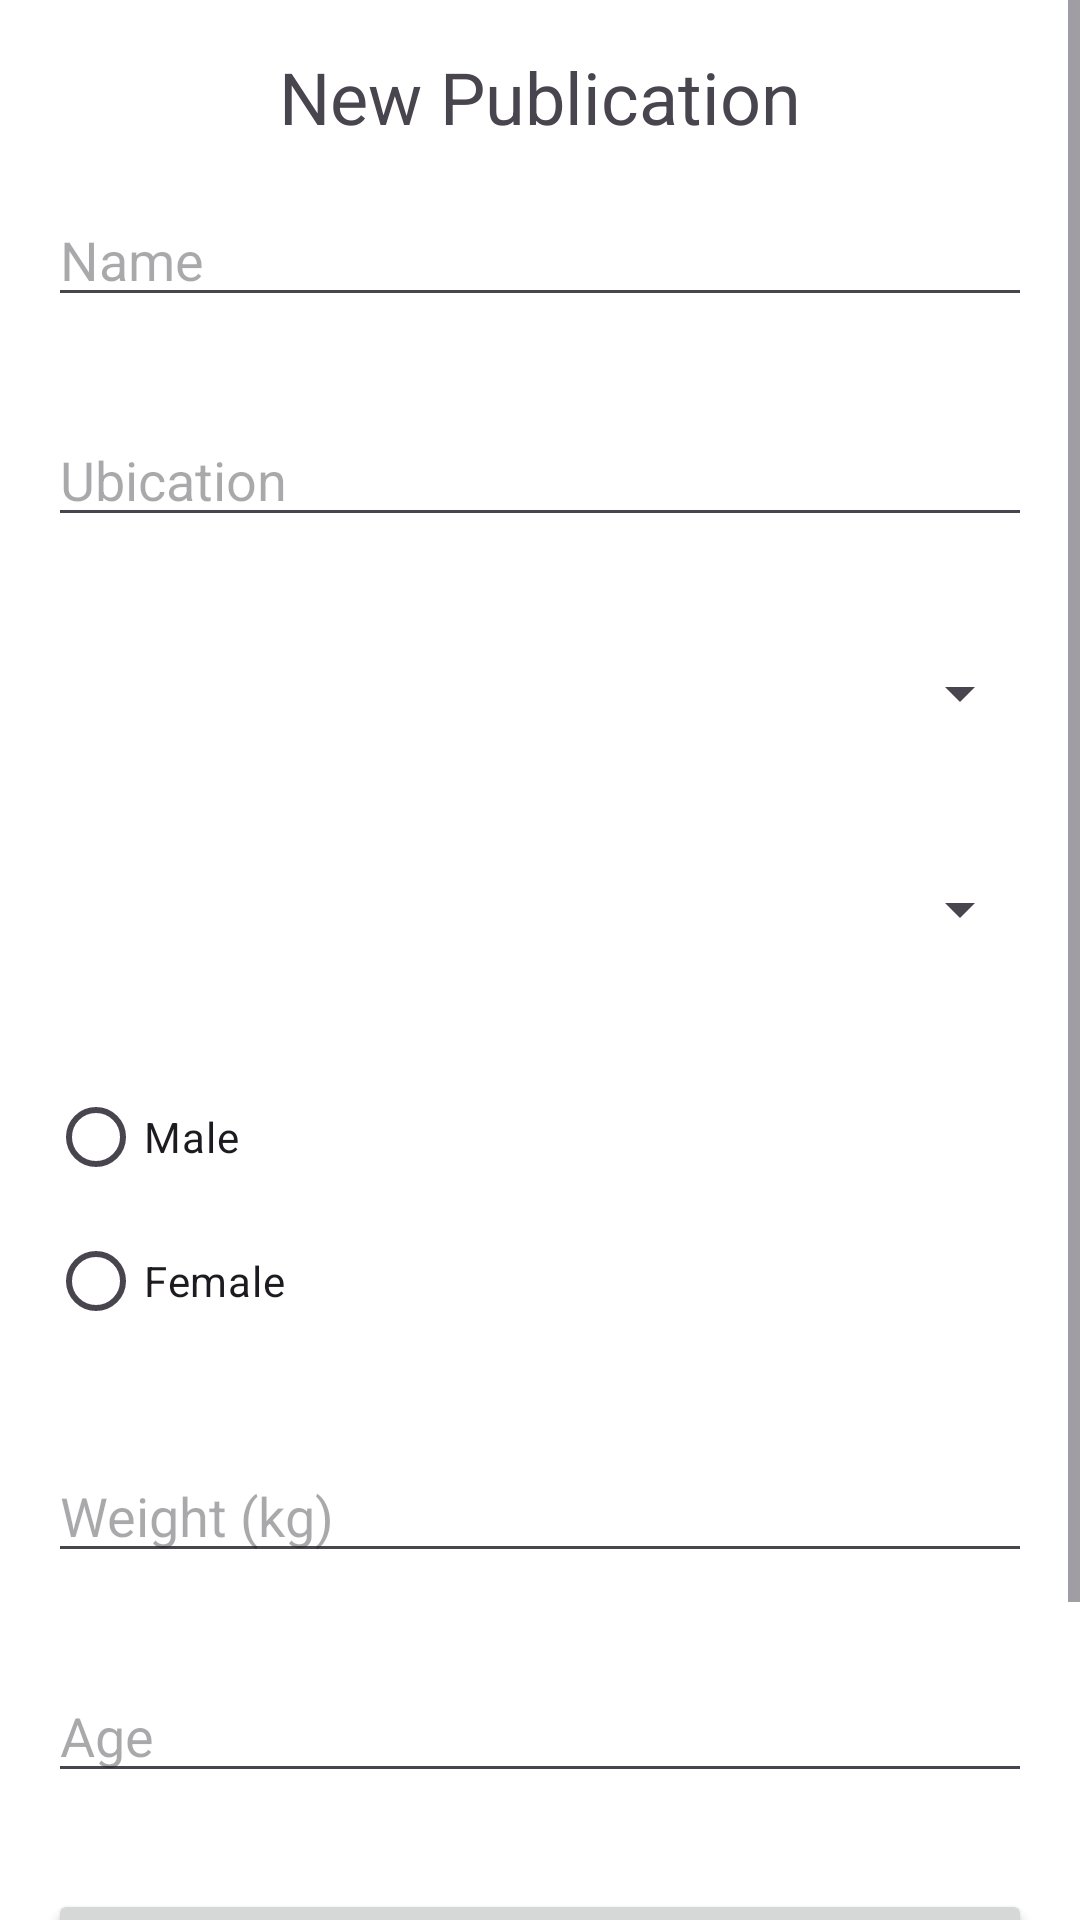

Android layout source for this screen:
<!-- AndroidManifest.xml: application theme Theme.BePawsomeAndroid -->
<!-- res/layout/fragment_publication.xml -->
<?xml version="1.0" encoding="utf-8"?>
<FrameLayout xmlns:android="http://schemas.android.com/apk/res/android"
    xmlns:tools="http://schemas.android.com/tools"
    android:layout_width="match_parent"
    android:layout_height="match_parent"
    tools:context=".Fragment.Publication"
    android:background="@color/white">


    <ScrollView
        android:layout_width="match_parent"
        android:layout_height="wrap_content">

        <LinearLayout
            android:layout_width="match_parent"
            android:layout_height="match_parent"
            android:orientation="vertical">
            <TextView
                android:layout_width="wrap_content"
                android:layout_height="wrap_content"
                android:text="New Publication"
                android:textSize="24sp"
                android:layout_gravity="center"
                android:layout_marginTop="16dp"/>


            <EditText
                android:layout_width="match_parent"
                android:layout_height="wrap_content"
                android:id="@+id/editTextNombre"
                android:hint="Name"
                android:inputType="text"
                android:layout_margin="16dp"/>

            <EditText
                android:layout_width="match_parent"
                android:layout_height="wrap_content"
                android:id="@+id/editTextUbicacion"
                android:hint="Ubication"
                android:inputType="text"
                android:layout_margin="16dp"/>


            <Spinner
                android:id="@+id/spinnerRazas"
                android:layout_width="match_parent"
                android:layout_margin="16dp"
                android:layout_height="40dp"
                android:prompt="@string/select_breed" />

            <Spinner
                android:id="@+id/spinnerSubRazas"
                android:layout_width="match_parent"
                android:layout_margin="16dp"
                android:layout_height="40dp"
                android:prompt="@string/select_subBreed" />

            <RadioGroup
                android:layout_width="match_parent"
                android:layout_height="wrap_content"
                android:id="@+id/radioGroupSexo"
                android:layout_margin="16dp">

                <RadioButton
                    android:id="@+id/radioButtonMacho"
                    android:layout_width="wrap_content"
                    android:layout_height="wrap_content"
                    android:text="Male"/>
                <RadioButton
                    android:id="@+id/radioButtonHembra"
                    android:layout_width="wrap_content"
                    android:layout_height="wrap_content"
                    android:text="Female"/>
            </RadioGroup>

            <EditText
                android:layout_width="match_parent"
                android:layout_height="wrap_content"
                android:id="@+id/editTextPeso"
                android:hint="Weight (kg)"
                android:inputType="numberDecimal"
                android:layout_margin="16dp"/>

            <EditText
                android:layout_width="match_parent"
                android:layout_height="wrap_content"
                android:id="@+id/editTextEdad"
                android:hint="Age"
                android:inputType="number"
                android:layout_margin="16dp"/>

            <Button
                android:layout_width="match_parent"
                android:layout_height="wrap_content"
                android:id="@+id/buttonGuardar"
                android:text="Save Publication"
                android:layout_margin="16dp"
                />
            <EditText
                android:layout_width="match_parent"
                android:layout_height="wrap_content"
                android:hint=""
                android:inputType="text"
                android:layout_margin="16dp"
                />

            <LinearLayout
                android:id="@+id/imageInputLayout"
                android:layout_width="match_parent"
                android:layout_height="wrap_content"
                android:orientation="vertical">

            </LinearLayout>

        </LinearLayout>

    </ScrollView>

</FrameLayout>
<!-- resources referenced by this layout -->
<resources>
  <color name="white">#FFFFFFFF</color>
  <string name="select_breed">Selecciona Raza</string>
  <string name="select_subBreed">Selecciona SubRaza</string>
  <style name="Theme.BePawsomeAndroid" parent="Theme.Material3.DayNight.NoActionBar">
          <item name="colorPrimary">@color/purple_500</item>
          <item name="colorPrimaryVariant">@color/purple_700</item>
          <item name="colorOnPrimary">@color/white</item>
          
          <item name="colorSecondary">@color/teal_200</item>
          <item name="colorSecondaryVariant">@color/teal_700</item>
          <item name="colorOnSecondary">@color/black</item>
          
          <item name="android:statusBarColor">?attr/colorPrimaryVariant</item>
      </style>
  <color name="purple_500">#FF6200EE</color>
  <color name="purple_700">#FF3700B3</color>
  <color name="teal_200">#FF03DAC5</color>
  <color name="teal_700">#FF018786</color>
  <color name="black">#FF000000</color>
</resources>
